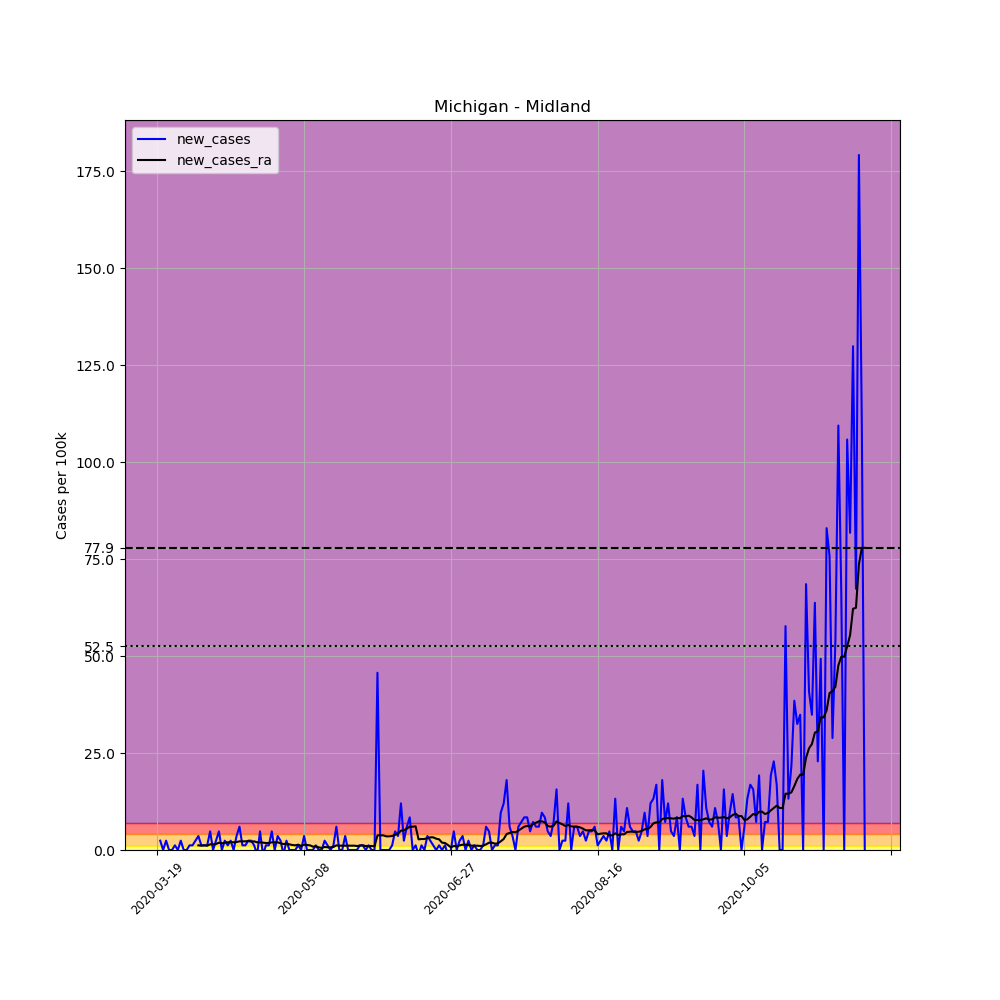

The table this chart was drawn from, first rows:
, date, county, state, fips, cases, deaths, COUNTY, STNAME, CTYNAME, POPESTIMATE2019, per_100k, new_cases, new_cases_ra
173244, 2020-03-19, Midland, Michigan, 26111, 1, 0, 111, Michigan, Midland, 83156, 1.203, , 
173245, 2020-03-20, Midland, Michigan, 26111, 3, 0, 111, Michigan, Midland, 83156, 3.608, 2.405, 
173246, 2020-03-21, Midland, Michigan, 26111, 3, 0, 111, Michigan, Midland, 83156, 3.608, 0.0, 
173247, 2020-03-22, Midland, Michigan, 26111, 5, 0, 111, Michigan, Midland, 83156, 6.013, 2.405, 
173248, 2020-03-23, Midland, Michigan, 26111, 5, 0, 111, Michigan, Midland, 83156, 6.013, 0.0, 
173249, 2020-03-24, Midland, Michigan, 26111, 5, 0, 111, Michigan, Midland, 83156, 6.013, 0.0, 
173250, 2020-03-25, Midland, Michigan, 26111, 6, 0, 111, Michigan, Midland, 83156, 7.215, 1.203, 
173251, 2020-03-26, Midland, Michigan, 26111, 6, 0, 111, Michigan, Midland, 83156, 7.215, 0.0, 
173252, 2020-03-27, Midland, Michigan, 26111, 8, 0, 111, Michigan, Midland, 83156, 9.62, 2.405, 
173253, 2020-03-28, Midland, Michigan, 26111, 8, 0, 111, Michigan, Midland, 83156, 9.62, 0.0, 
173254, 2020-03-29, Midland, Michigan, 26111, 8, 0, 111, Michigan, Midland, 83156, 9.62, 0.0, 
173255, 2020-03-30, Midland, Michigan, 26111, 9, 0, 111, Michigan, Midland, 83156, 10.82, 1.203, 
173256, 2020-03-31, Midland, Michigan, 26111, 10, 0, 111, Michigan, Midland, 83156, 12.03, 1.203, 
173257, 2020-04-01, Midland, Michigan, 26111, 12, 0, 111, Michigan, Midland, 83156, 14.43, 2.405, 
173258, 2020-04-02, Midland, Michigan, 26111, 15, 0, 111, Michigan, Midland, 83156, 18.04, 3.608, 1.203
173259, 2020-04-03, Midland, Michigan, 26111, 16, 0, 111, Michigan, Midland, 83156, 19.24, 1.203, 1.117
173260, 2020-04-04, Midland, Michigan, 26111, 17, 0, 111, Michigan, Midland, 83156, 20.44, 1.203, 1.203
173261, 2020-04-05, Midland, Michigan, 26111, 18, 0, 111, Michigan, Midland, 83156, 21.65, 1.203, 1.117
173262, 2020-04-06, Midland, Michigan, 26111, 22, 0, 111, Michigan, Midland, 83156, 26.46, 4.81, 1.46
173263, 2020-04-07, Midland, Michigan, 26111, 22, 0, 111, Michigan, Midland, 83156, 26.46, 0.0, 1.46
173264, 2020-04-08, Midland, Michigan, 26111, 24, 1, 111, Michigan, Midland, 83156, 28.86, 2.405, 1.546
173265, 2020-04-09, Midland, Michigan, 26111, 28, 1, 111, Michigan, Midland, 83156, 33.67, 4.81, 1.89
173266, 2020-04-10, Midland, Michigan, 26111, 28, 1, 111, Michigan, Midland, 83156, 33.67, 0.0, 1.718
173267, 2020-04-11, Midland, Michigan, 26111, 30, 1, 111, Michigan, Midland, 83156, 36.08, 2.405, 1.89
173268, 2020-04-12, Midland, Michigan, 26111, 31, 1, 111, Michigan, Midland, 83156, 37.28, 1.203, 1.976
173269, 2020-04-13, Midland, Michigan, 26111, 33, 1, 111, Michigan, Midland, 83156, 39.68, 2.405, 2.062
173270, 2020-04-14, Midland, Michigan, 26111, 33, 1, 111, Michigan, Midland, 83156, 39.68, 0.0, 1.976
173271, 2020-04-15, Midland, Michigan, 26111, 36, 1, 111, Michigan, Midland, 83156, 43.29, 3.608, 2.062
173272, 2020-04-16, Midland, Michigan, 26111, 41, 1, 111, Michigan, Midland, 83156, 49.3, 6.013, 2.233
173273, 2020-04-17, Midland, Michigan, 26111, 42, 1, 111, Michigan, Midland, 83156, 50.51, 1.203, 2.233
173274, 2020-04-18, Midland, Michigan, 26111, 43, 2, 111, Michigan, Midland, 83156, 51.71, 1.203, 2.233
173275, 2020-04-19, Midland, Michigan, 26111, 45, 2, 111, Michigan, Midland, 83156, 54.12, 2.405, 2.319
173276, 2020-04-20, Midland, Michigan, 26111, 47, 3, 111, Michigan, Midland, 83156, 56.52, 2.405, 2.147
173277, 2020-04-21, Midland, Michigan, 26111, 48, 3, 111, Michigan, Midland, 83156, 57.72, 1.203, 2.233
173278, 2020-04-22, Midland, Michigan, 26111, 47, 3, 111, Michigan, Midland, 83156, 56.52, -1.203, 1.976
173279, 2020-04-23, Midland, Michigan, 26111, 51, 3, 111, Michigan, Midland, 83156, 61.33, 4.81, 1.976
173280, 2020-04-24, Midland, Michigan, 26111, 50, 3, 111, Michigan, Midland, 83156, 60.13, -1.203, 1.89
173281, 2020-04-25, Midland, Michigan, 26111, 51, 3, 111, Michigan, Midland, 83156, 61.33, 1.203, 1.804
173282, 2020-04-26, Midland, Michigan, 26111, 52, 3, 111, Michigan, Midland, 83156, 62.53, 1.203, 1.804
173283, 2020-04-27, Midland, Michigan, 26111, 56, 3, 111, Michigan, Midland, 83156, 67.34, 4.81, 1.976
173284, 2020-04-28, Midland, Michigan, 26111, 56, 4, 111, Michigan, Midland, 83156, 67.34, 0.0, 1.976
173285, 2020-04-29, Midland, Michigan, 26111, 59, 5, 111, Michigan, Midland, 83156, 70.95, 3.608, 1.976
173286, 2020-04-30, Midland, Michigan, 26111, 61, 5, 111, Michigan, Midland, 83156, 73.36, 2.405, 1.718
173287, 2020-05-01, Midland, Michigan, 26111, 60, 6, 111, Michigan, Midland, 83156, 72.15, -1.203, 1.546
173288, 2020-05-02, Midland, Michigan, 26111, 62, 6, 111, Michigan, Midland, 83156, 74.56, 2.405, 1.632
173289, 2020-05-03, Midland, Michigan, 26111, 62, 6, 111, Michigan, Midland, 83156, 74.56, 0.0, 1.46
173290, 2020-05-04, Midland, Michigan, 26111, 62, 7, 111, Michigan, Midland, 83156, 74.56, 0.0, 1.288
173291, 2020-05-05, Midland, Michigan, 26111, 62, 7, 111, Michigan, Midland, 83156, 74.56, 0.0, 1.203
173292, 2020-05-06, Midland, Michigan, 26111, 63, 7, 111, Michigan, Midland, 83156, 75.76, 1.203, 1.374
173293, 2020-05-07, Midland, Michigan, 26111, 63, 8, 111, Michigan, Midland, 83156, 75.76, 0.0, 1.031
173294, 2020-05-08, Midland, Michigan, 26111, 66, 8, 111, Michigan, Midland, 83156, 79.37, 3.608, 1.374
173295, 2020-05-09, Midland, Michigan, 26111, 66, 8, 111, Michigan, Midland, 83156, 79.37, 0.0, 1.288
173296, 2020-05-10, Midland, Michigan, 26111, 66, 8, 111, Michigan, Midland, 83156, 79.37, 0.0, 1.203
173297, 2020-05-11, Midland, Michigan, 26111, 66, 8, 111, Michigan, Midland, 83156, 79.37, 0.0, 0.859
173298, 2020-05-12, Midland, Michigan, 26111, 67, 8, 111, Michigan, Midland, 83156, 80.57, 1.203, 0.9449
173299, 2020-05-13, Midland, Michigan, 26111, 67, 8, 111, Michigan, Midland, 83156, 80.57, 0.0, 0.6872
173300, 2020-05-14, Midland, Michigan, 26111, 67, 8, 111, Michigan, Midland, 83156, 80.57, 0.0, 0.5154
173301, 2020-05-15, Midland, Michigan, 26111, 69, 8, 111, Michigan, Midland, 83156, 82.98, 2.405, 0.7731
173302, 2020-05-16, Midland, Michigan, 26111, 70, 8, 111, Michigan, Midland, 83156, 84.18, 1.203, 0.6872
173303, 2020-05-17, Midland, Michigan, 26111, 70, 8, 111, Michigan, Midland, 83156, 84.18, 0.0, 0.6872
... 182 more rows
